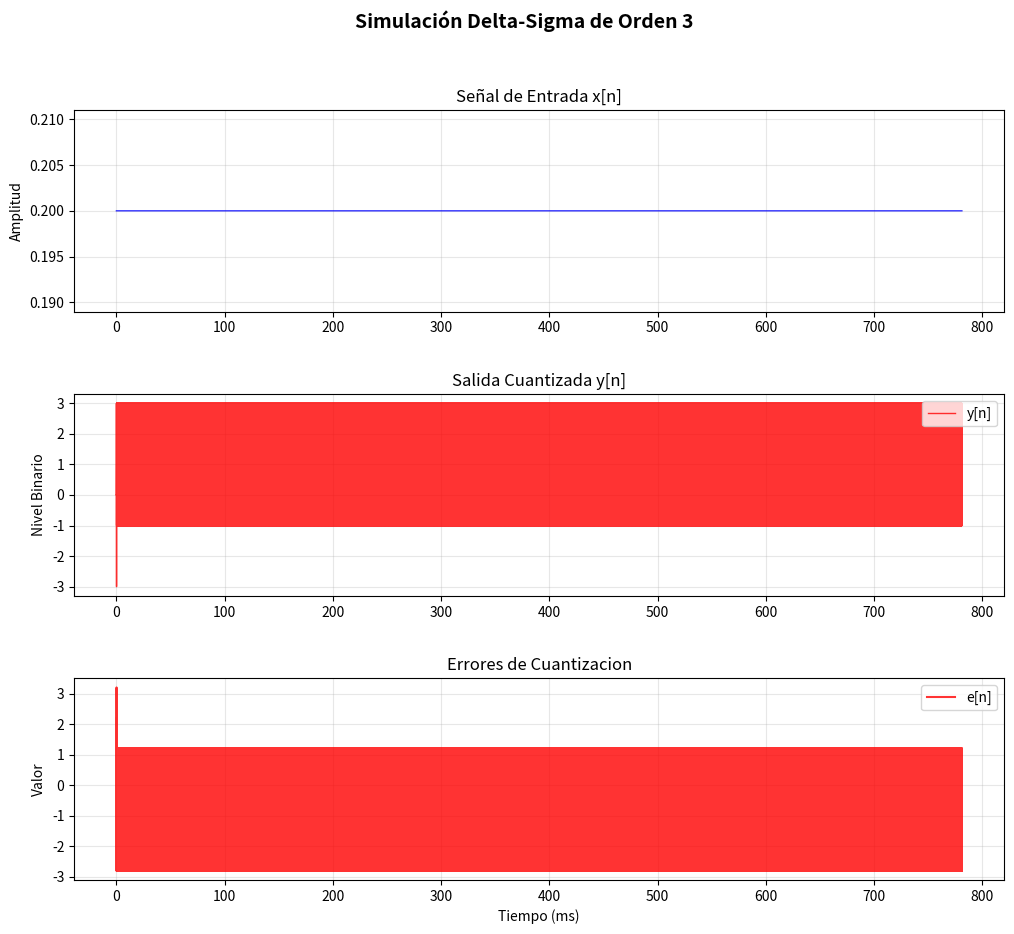
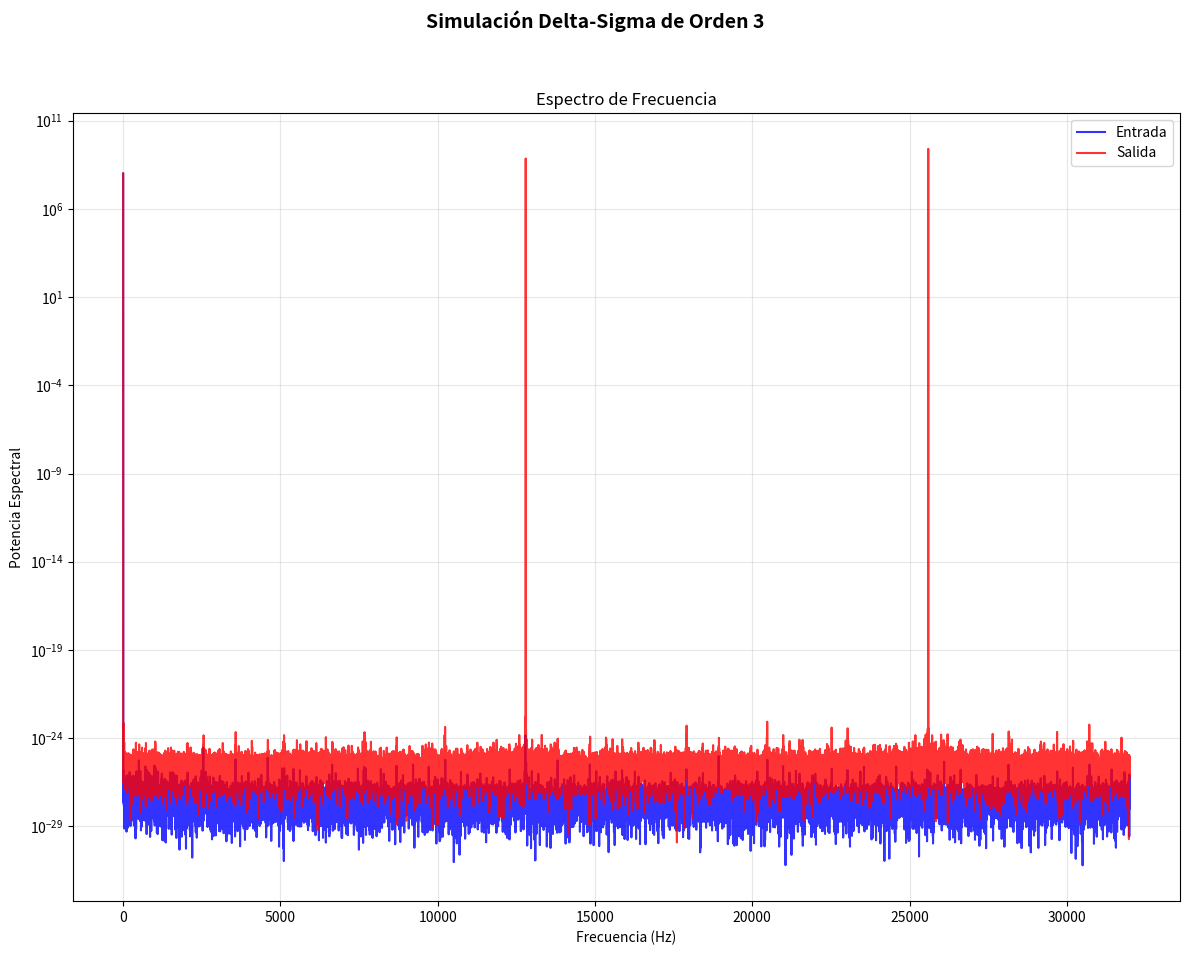

Python code for these plots, in order:
import numpy as np
import matplotlib.pyplot as plt
from scipy import signal
    
def quantize(v):
    """
    Cuantificador
    
    Args:
        v: Entrada al cuantificador
        
    Returns:
        y: Salida cuantizada (+1 o -1 para 2 niveles)
    """
    if v >= 0:
        return 1
    else:
        return -1

# ==================== Configuración de Simulación ====================

# Parámetros de simulación
N_ORDER = 3             # Orden del modulador
N_SAMPLES = 50000       # Numero de muestras
fs = 64e3               # Frecuencia de muestreo (Hz)

duration = N_SAMPLES / fs    # Duración (segundos)

# ==================== Generar Señal de Entrada ====================

t = np.linspace(0, duration, N_SAMPLES, endpoint=False)

# Constante
x = 1/5 * np.ones(N_SAMPLES)

# ==================== Procesar Señal ====================

u      = np.zeros((N_ORDER, N_SAMPLES), np.float64)
v      = np.zeros((N_ORDER, N_SAMPLES), np.float64)
e      = np.zeros((N_ORDER, N_SAMPLES), np.float64)
y      = np.zeros(N_SAMPLES, np.float64)
y_parc = np.zeros((N_ORDER, N_SAMPLES), np.float64)
y_diff = np.zeros((N_ORDER, N_SAMPLES), np.float64)
y_sum  = np.zeros((N_ORDER, N_SAMPLES), np.float64)

# Empezar en i = N_orden-1 para tener estados iniciales
for i in range(N_ORDER-1, len(x)):

    for j in range(N_ORDER):
        # Actualizacion de registros
        v[j][i] = v[j][i-1] + u[j][i-1]
        # Salida de los cuantizadores
        y_parc[j][i] = quantize(v[j][i])

    # Señales intermedias
    u[0][i] = x[i] - y_parc[0][i]
    for j in range(N_ORDER-1):
        e[j][i] = v[j][i] - y_parc[j][i]
        u[j+1][i] = e[j][i] - y_parc[j+1][i]

    # Red de cancelacion de error si el orden es mayor a 1
    if N_ORDER == 1:
        y[i] = y_parc[0][i]

    else:
        y_diff[N_ORDER-1][i] = y_parc[N_ORDER-1][i] - y_parc[N_ORDER-1][i-1]
        for j in range(N_ORDER-2):
            y_sum[N_ORDER-2 - j][i] = y_parc[N_ORDER-2 - j][i - (j+1)] + y_diff[N_ORDER-1 - j][i]
            y_diff[N_ORDER-2 - j][i] = y_sum[N_ORDER-2 - j][i] - y_sum[N_ORDER-2 - j][i-1]

        y_sum [0][i] = y_parc[0][i - (N_ORDER-1)] + y_diff[1][i]

        y[i] = y_sum[0][i]


    # y_sum [2][i] = y_parc[2][i-1] + y_diff[3][i]
    # y_diff[2][i] = y_sum [2][i]   - y_sum [2][i-1]

    # y_sum [1][i] = y_parc[1][i-2] + y_diff[2][i]
    # y_diff[1][i] = y_sum [1][i]   - y_sum [1][i-1]


    # y[i] = y0[i-1] + y1[i] - y1[i-1] #2

    # y[i] = y0[i-2] + (y1[i-1] + (y2[i] - y2[i-1])) - (y1[i-2] + (y2[i-1] - y2[i-2])) #3

    # y[i] = y0[i-3] + (y1[i-2] + (y2[i-1] + (y3[i] - y3[i-1]))) - (y1[i-3] + (y2[i-2] + (y3[i-1] - y3[i-2]))) #4



# ==================== Calculo de Resultados ====================

# Calcular error de cuantizacion
quantization_error = x - y      # Error final

# ==================== Resultados ====================

print("\n" + "=" * 60)
print("RESULTADOS")
print("=" * 60)
print(f"\nSalida y[n]:")
print(f"  Media: {np.mean(y):.6f}")
print(f"  Desviación estándar: {np.std(y):.6f}")
print(f"  Distribución:")
unique, counts = np.unique(y, return_counts=True)
for val, count in zip(unique, counts):
    percentage = count / len(y) * 100
    print(f"    Nivel {val}: {count} muestras ({percentage:.2f}%)")

print(f"\nError de cuantización:")
print(f"  Media: {np.mean(quantization_error):.6f}")
print(f"  Desviación estándar: {np.std(quantization_error):.6f}")
print(f"  Valor pico: {np.max(np.abs(quantization_error)):.6f}")

print("=" * 60)

# ==================== Visualización ====================

fig, axes = plt.subplots(3, 1, figsize=(12, 10))
plt.subplots_adjust(hspace=0.409)
fig.suptitle(f'Simulación Delta-Sigma de Orden {N_ORDER}', fontsize=14, fontweight='bold')

# Tiempo en ms
t_ms = np.linspace(0, duration*1000, N_SAMPLES, endpoint=False)

# 1. Señal de entrada
axes[0].plot(t_ms, x, 'b-', linewidth=1, alpha=0.8)
axes[0].set_ylabel('Amplitud')
axes[0].set_title('Señal de Entrada x[n]')
axes[0].grid(True, alpha=0.3)
# axes[0].set_xlim(0, 100)

# 2. Salida del cuantificador
axes[1].plot(t_ms, y, 'r-',label='y[n]', linewidth=1, alpha=0.8, drawstyle='steps-post')
axes[1].set_ylabel('Nivel Binario')
axes[1].set_title('Salida Cuantizada y[n]')
axes[1].legend(loc='upper right')
axes[1].grid(True, alpha=0.3)

axes[2].plot(t_ms, quantization_error, 'r-', label='e[n]', alpha=0.8)
axes[2].set_ylabel('Valor')
axes[2].set_title('Errores de Cuantizacion')
axes[2].legend(loc='upper right')
axes[2].grid(True, alpha=0.3)
axes[2].set_xlabel('Tiempo (ms)')


# 4. Espectro de frecuencia (FFT)
fft_x = np.abs(np.fft.fft(x[10:])[:len(x)//2])
fft_y = np.abs(np.fft.fft(y[10:])[:len(y)//2])
freq = np.fft.fftfreq(N_SAMPLES, 1/fs)[:len(fft_x)]

fig, axes = plt.subplots(1, 1, figsize=(12, 10))
fig.suptitle(f'Simulación Delta-Sigma de Orden {N_ORDER}', fontsize=14, fontweight='bold')

axes.semilogy(freq, fft_x**2, 'b-', label='Entrada', alpha=0.8)
axes.semilogy(freq, fft_y**2, 'r-', label='Salida', alpha=0.8)
axes.set_xlabel('Frecuencia (Hz)')
axes.set_ylabel('Potencia Espectral')
axes.set_title('Espectro de Frecuencia')
axes.legend(loc='upper right')
axes.grid(True, alpha=0.3)

plt.tight_layout(rect=[0, 0.03, 1, 0.95])

plt.show()
